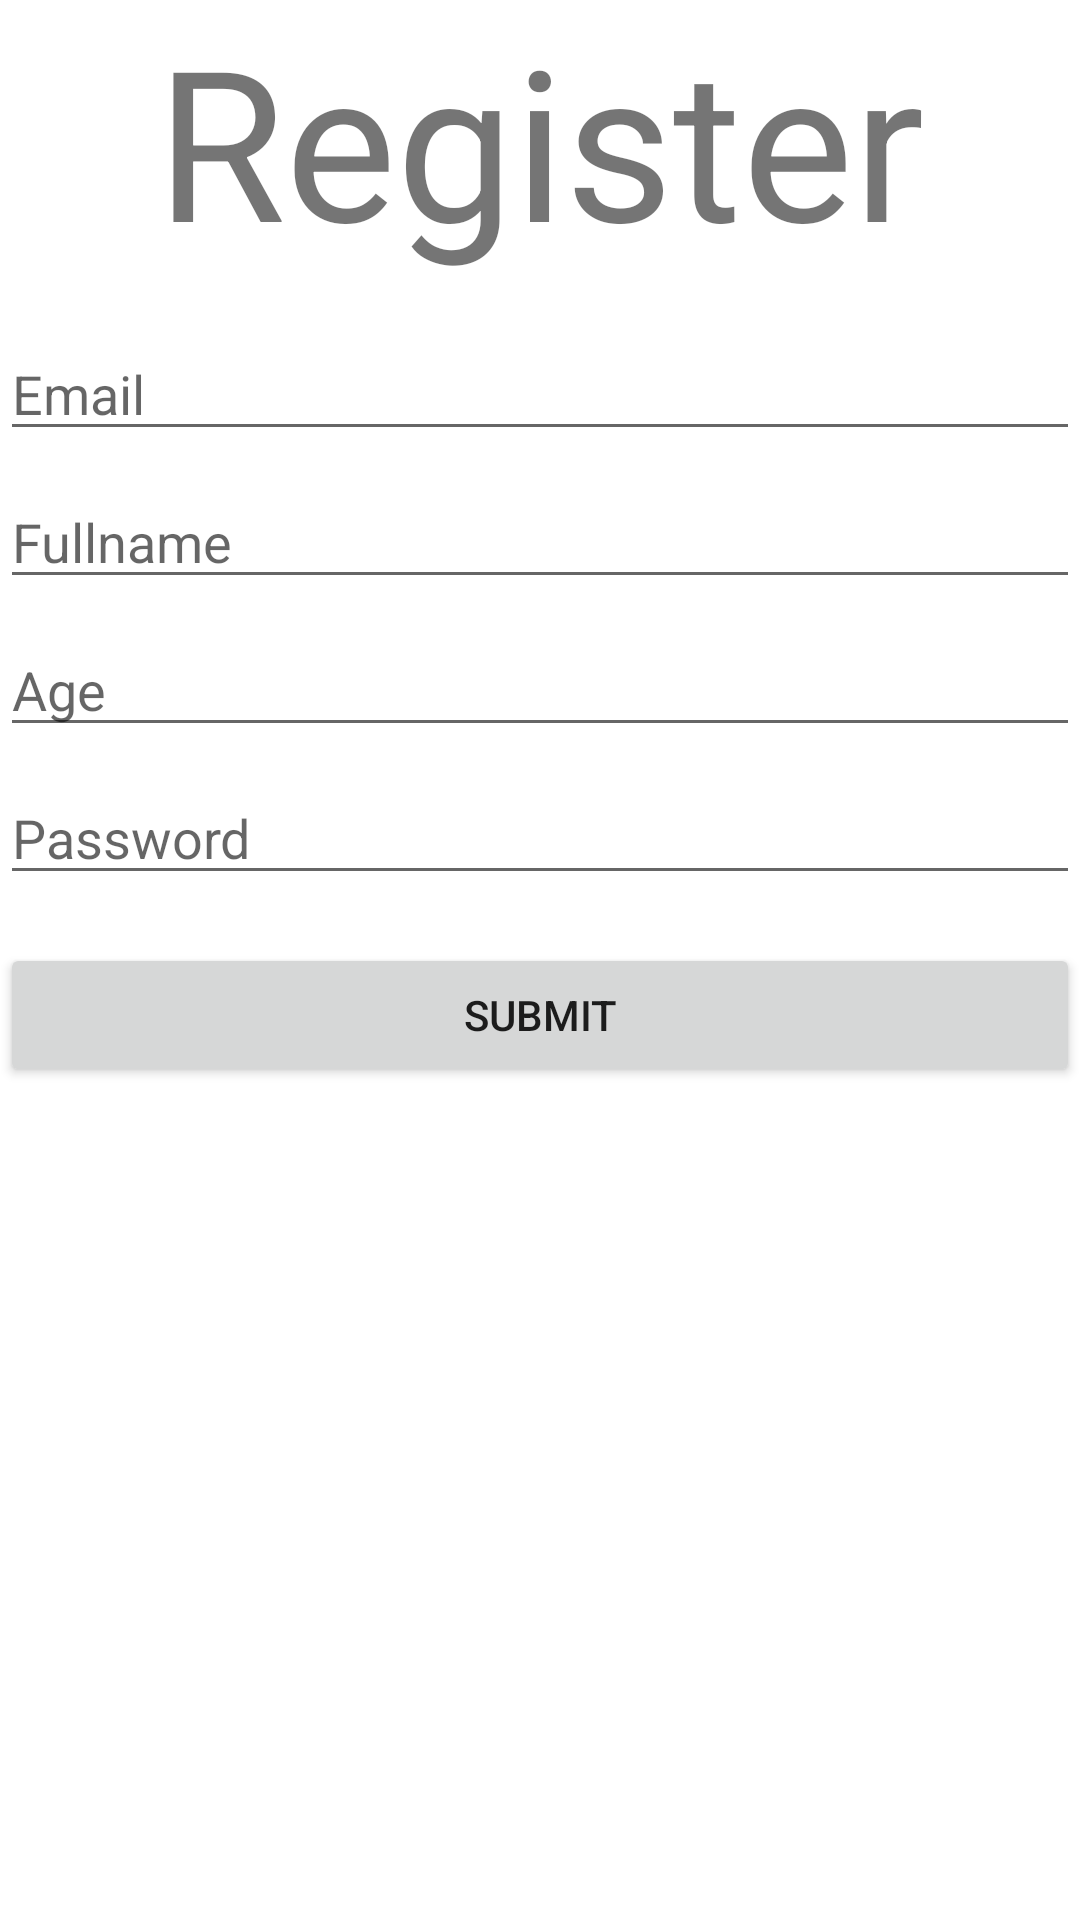

Reconstruct the res/layout file that produces this screen, plus the resources it refers to.
<!-- AndroidManifest.xml: application theme Theme.ToyExchanger -->
<!-- res/layout/activity_register.xml -->
<?xml version = "1.0" encoding = "utf-8"?>
<LinearLayout xmlns:android="http://schemas.android.com/apk/res/android"
    android:layout_width="match_parent"
    android:layout_height="match_parent"
    xmlns:app="http://schemas.android.com/apk/res-auto"
    android:orientation="vertical">


    <TextView android:text = "Register" android:layout_width="wrap_content"
        android:layout_height = "wrap_content"
        android:id = "@+id/textview"
        android:textSize = "70dp"
        android:layout_gravity="center"/>

    <EditText
        android:id="@+id/email_edit_text"
        android:layout_width="match_parent"
        android:layout_height="wrap_content"
        android:hint="Email"
        android:layout_marginTop="16dp"
        android:inputType="text" />

    <EditText
        android:id="@+id/full_name_edit_text"
        android:layout_width="match_parent"
        android:layout_height="wrap_content"
        android:gravity="top"
        android:layout_marginTop="8dp"
        android:hint="Fullname" />

    <EditText
        android:id="@+id/age_edit_text"
        android:layout_width="match_parent"
        android:layout_height="wrap_content"
        android:gravity="top"
        android:layout_marginTop="8dp"
        android:hint="Age"/>

    <EditText
        android:id="@+id/password_edit_text"
        android:layout_width="match_parent"
        android:layout_height="wrap_content"
        android:gravity="top"
        android:layout_marginTop="8dp"
        android:hint="Password"
        android:inputType="text|textPassword"/>

    <Button
        android:id="@+id/register_user_button"
        android:layout_width="match_parent"
        android:layout_height="wrap_content"
        app:layout_constraintEnd_toEndOf="parent"
        android:layout_marginTop="16dp"
        android:text="SUBMIT"/>

</LinearLayout>
<!-- resources referenced by this layout -->
<resources>
  <style name="Theme.ToyExchanger" parent="Theme.MaterialComponents.DayNight.DarkActionBar">
          
          <item name="colorPrimary">@color/purple_500</item>
          <item name="colorPrimaryVariant">@color/purple_700</item>
          <item name="colorOnPrimary">@color/white</item>
          
          <item name="colorSecondary">@color/teal_200</item>
          <item name="colorSecondaryVariant">@color/teal_700</item>
          <item name="colorOnSecondary">@color/black</item>
          
          <item name="android:statusBarColor" tools:targetApi="l">?attr/colorPrimaryVariant</item>
          
      </style>
  <!-- not gathered from this repository: default colours our renderer supplied (Android Studio template values) -->
  <color name="purple_500">#FF6200EE</color>
  <color name="purple_700">#FF3700B3</color>
  <color name="teal_200">#FF03DAC5</color>
  <color name="teal_700">#FF018786</color>
  <color name="black">#FF000000</color>
  <color name="white">#FFFFFFFF</color>
</resources>
